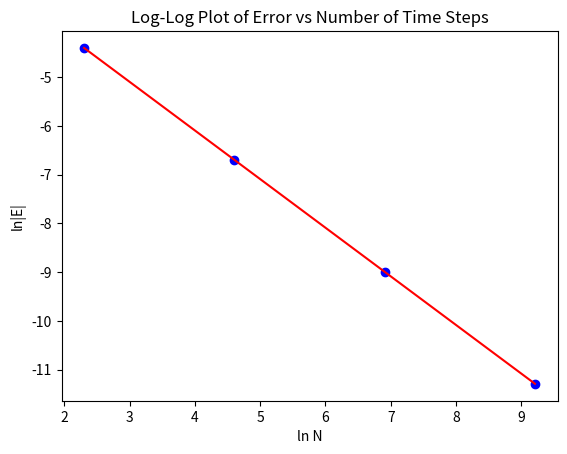

This chart was generated by the following Python code:
# Import libraries
import numpy as np
from scipy.stats import norm
import matplotlib.pyplot as plt
import math

# Parameters
K = 10                                                                  # Strike price of option
r = 0.02                                                                # Constant risk-free interest rate
sigma = 0.25                                                            # Constant volatility of the stock price
T = 0.25                                                                # Time to maturity
S0 = 10                                                                 # Current stock price


# Function to calculate u and d for the binomial tree
def calculate_u_d(sigma, T, N):
    dt = T / N
    u = math.exp(sigma * math.sqrt(dt))                                 # Compute u
    d = 1 / u                                                           # Compute d
    return u, d


# Function to calculate option price using binomial tree method
def calculate_price_binomial_tree(N):
    dt = T / N
    u, d = calculate_u_d(sigma, T, N)
    p = (math.exp(r * dt) - d) / (u - d)                                # Probability of up movement
    stock_price = [0] * (N + 1)                                         # Initialize the stock price at maturity
    option_value = [0] * (N + 1)                                        # Initialize the option values at maturity
    
    # Loop through each time step
    for i in range(N + 1):
        stock_price[i] = S0 * (u ** (N - i)) * (d ** i)                 # Calculate stock price at maturity
        option_value[i] = max(stock_price[i] - K, 0)                    # Calculate option value at maturity
    
    # Calculate option values at earlier time steps using backward recursion
    for j in range(N - 1, -1, -1):
        for i in range(j + 1):
            option_value[i] = math.exp(-r * dt) * (p * option_value[i] + (1 - p) * option_value[i + 1])
    
    # Return option value at time 0
    return option_value[0]


# Function to calculate option price using Black-Scholes formula
def calculate_price_black_scholes():
    d1 = (math.log(S0 / K) + (r + sigma ** 2 / 2) * T) / (sigma * math.sqrt(T))
    d2 = d1 - sigma * math.sqrt(T)
    price = S0 * norm.cdf(d1) - K * math.exp(-r * T) * norm.cdf(d2)     # Black-Scholes formula
    return price


if __name__ == "__main__":
    
    # (b) Calculate the option price using the Black-Scholes formula
    price_black_scholes = calculate_price_black_scholes()

    # (a) Calculate option prices using binomial tree method for number of time steps N = 10, 100, 1000, and 10000
    prices_binomial_tree = []
    errors = []
    for N in [10, 100, 1000, 10000]:
        price = calculate_price_binomial_tree(N)
        prices_binomial_tree.append(price)
        error = abs(price - price_black_scholes)
        errors.append(error)
    
    # (c) Print the table and Black-Scholes price
    print("Price using Black-Scholes: ", price_black_scholes)
    print("N\tBinomial Tree\t|E|")
    for i in range(len(prices_binomial_tree)):
        print(f"{[10, 100, 1000, 10000][i]}\t{prices_binomial_tree[i]:.6f}\t{errors[i]:.7f}")

    # (d) Create log-log plot of ln|E| vs ln N
    ln_N = [math.log(N) for N in [10, 100, 1000, 10000]]                # Calculate ln(N) for each value of N
    ln_E = [math.log(E) for E in errors]                                # Calculate ln(errors) for each error value
    plt.plot(ln_N, ln_E, 'bo')                                          # Plot ln|E| vs ln N with blue circles
    plt.xlabel('ln N')                                                  # Set x-axis label as 'ln N'
    plt.ylabel('ln|E|')                                                 # Set y-axis label as 'ln|E|'
    plt.title('Log-Log Plot of Error vs Number of Time Steps')          # Set plot title

    # (d) Perform linear regression to find slope and intercept of the least squares line
    slope, intercept = np.polyfit(ln_N, ln_E, 1)

    # (d) Plot the least squares line on the plot with red color
    plt.plot(ln_N, slope*np.array(ln_N) + intercept, 'r')

    # (d) Print the equation of the least squares line
    print(f"The least squares line is: ln|E| = {slope:.4f} lnN + {intercept:.4f}")
    
    # (e) Calculate the convergence rate (-A) from the slope
    convergence_rate = -slope

    # (e) Print the convergence rate
    print(f"The convergence rate of the Binomial Tree method is: {convergence_rate:.4f}")

    # Display the plot
    plt.show()
